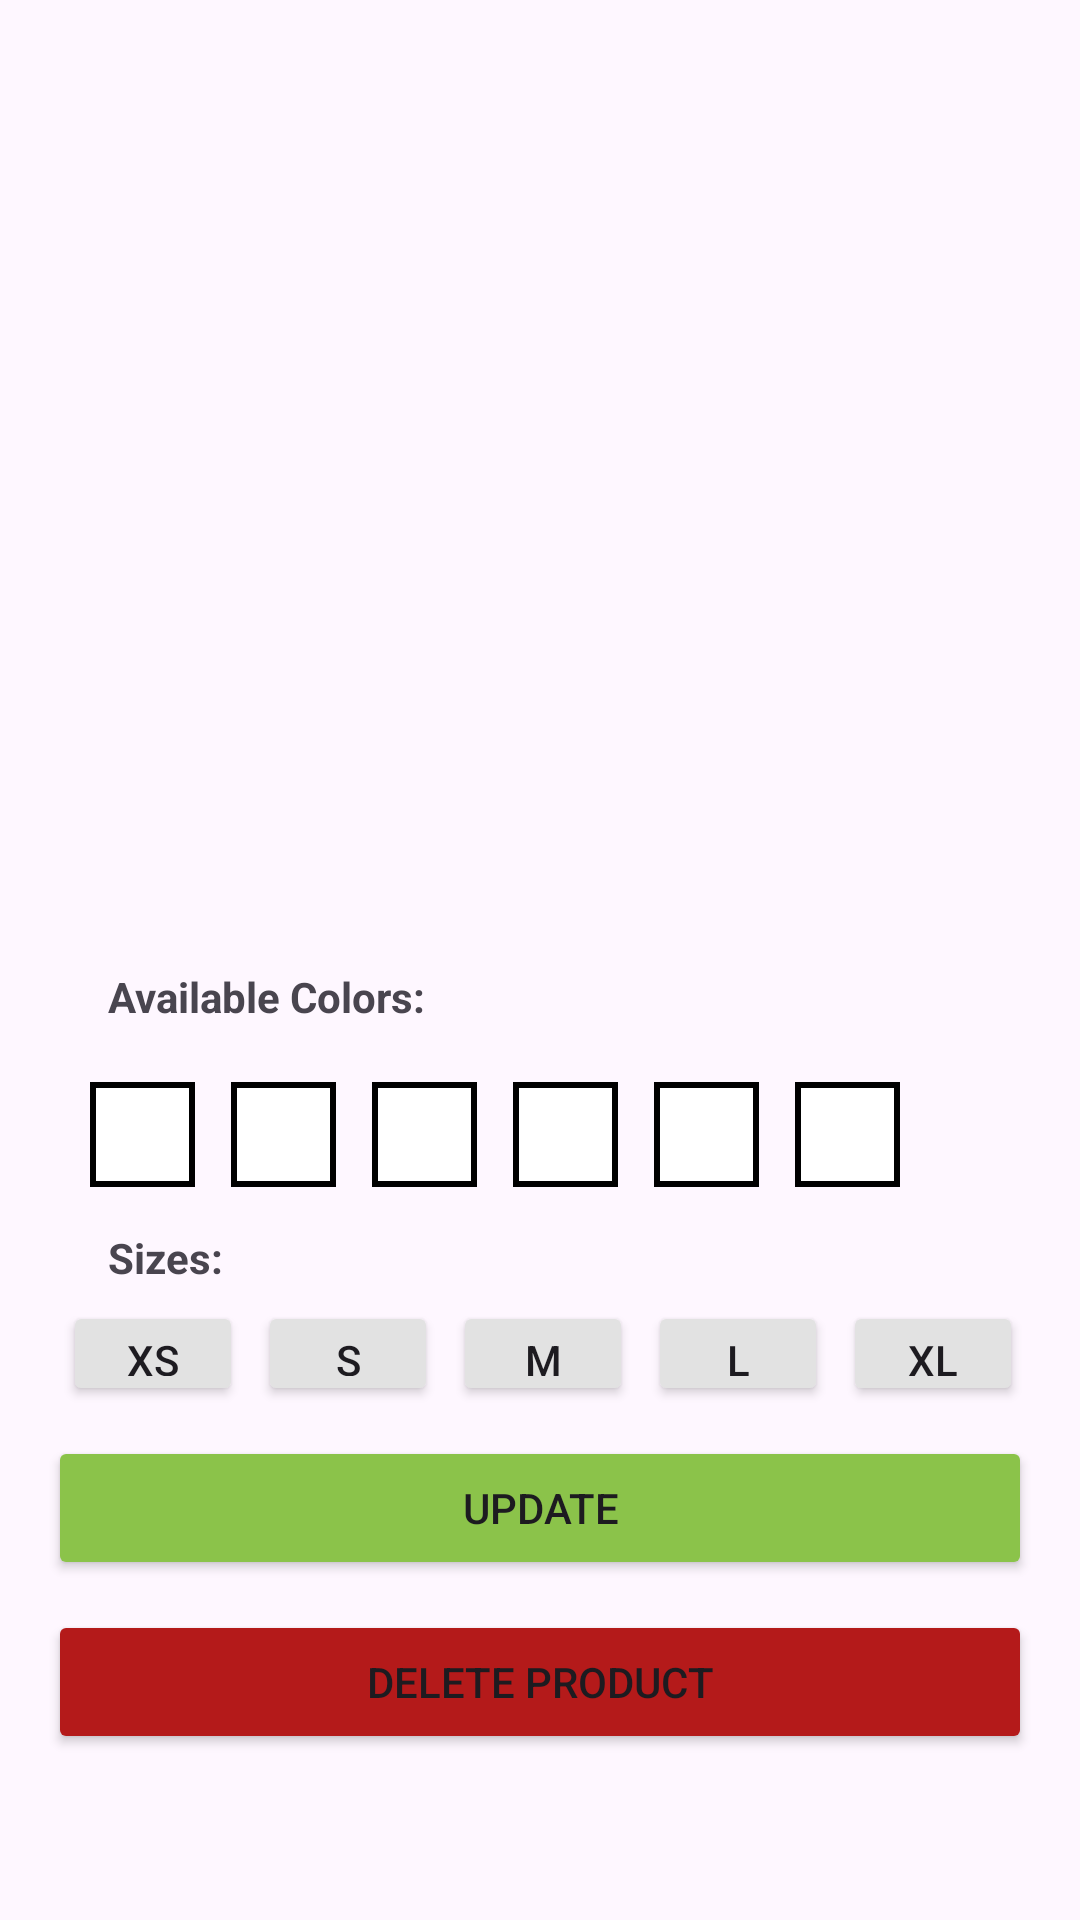

Produce the Android XML layout that renders to this screen, including the resource entries it uses.
<!-- AndroidManifest.xml: application theme Theme.ShoppyGo -->
<!-- res/layout/product_item.xml -->
<?xml version="1.0" encoding="utf-8"?>
<LinearLayout xmlns:android="http://schemas.android.com/apk/res/android"
    xmlns:app="http://schemas.android.com/apk/res-auto"
    xmlns:tools="http://schemas.android.com/tools"
    android:layout_width="match_parent"
    android:layout_height="wrap_content"
    android:orientation="vertical"
    android:padding="16dp">

    <LinearLayout
        android:layout_width="match_parent"
        android:layout_height="wrap_content"
        android:orientation="horizontal"
        android:paddingHorizontal="10dp"
        android:layout_marginBottom="20dp">

        <ImageView
            android:id="@+id/imageProd"
            android:layout_width="170dp"
            android:layout_height="200dp"
            android:layout_marginRight="10dp"
            />

        <ImageView
            android:id="@+id/imageProd2"
            android:layout_width="170dp"
            android:layout_height="200dp"
            android:layout_marginRight="10dp"
            android:layout_marginLeft="9dp"/>

    </LinearLayout>

    <TextView
        android:id="@+id/productName"
        android:layout_width="wrap_content"
        android:layout_height="wrap_content"
        android:layout_marginHorizontal="20dp"
        android:layout_marginBottom="5dp"
        android:textStyle="bold"/>

    <TextView
        android:id="@+id/productRef"
        android:layout_width="wrap_content"
        android:layout_height="wrap_content"
        android:layout_marginHorizontal="20dp"
        android:layout_marginBottom="5dp"/>

    <TextView
        android:id="@+id/productPrice"
        android:layout_width="wrap_content"
        android:layout_height="wrap_content"
        android:layout_marginHorizontal="20dp"
        android:layout_marginBottom="5dp"
        android:textSize="25dp"/>

    <TextView
        android:layout_width="wrap_content"
        android:layout_height="wrap_content"
        android:layout_marginHorizontal="20dp"
        android:layout_marginBottom="5dp"
        android:text="Available Colors: "
        android:textStyle="bold"/>

    <LinearLayout
        android:orientation="horizontal"
        android:layout_width="match_parent"
        android:layout_height="wrap_content"
        android:padding="8dp">

        <ImageView
            android:id="@+id/colorWhite"
            android:layout_width="35dp"
            android:layout_height="35dp"
            android:layout_margin="6dp"
            android:background="@drawable/color_square"/>

        <ImageView
            android:id="@+id/colorBlack"
            android:layout_width="35dp"
            android:layout_height="35dp"
            android:layout_margin="6dp"
            android:background="@drawable/color_square"/>

        <ImageView
            android:id="@+id/colorBrown"
            android:layout_width="35dp"
            android:layout_height="35dp"
            android:layout_margin="6dp"
            android:background="@drawable/color_square"/>

        <ImageView
            android:id="@+id/colorGreen"
            android:layout_width="35dp"
            android:layout_height="35dp"
            android:layout_margin="6dp"
            android:background="@drawable/color_square"/>

        <ImageView
            android:id="@+id/colorGray"
            android:layout_width="35dp"
            android:layout_height="35dp"
            android:layout_margin="6dp"
            android:background="@drawable/color_square"/>

        <ImageView
            android:id="@+id/colorBeige"
            android:layout_width="35dp"
            android:layout_height="35dp"
            android:layout_margin="6dp"
            android:background="@drawable/color_square"/>

    </LinearLayout>


    <TextView
        android:layout_width="wrap_content"
        android:layout_height="wrap_content"
        android:layout_marginHorizontal="20dp"
        android:layout_marginBottom="5dp"
        android:text="Sizes: "
        android:textStyle="bold"/>

    <LinearLayout
        android:layout_width="match_parent"
        android:layout_height="wrap_content"
        android:orientation="horizontal">

        <Button
            android:id="@+id/xs"
            android:layout_width="60dp"
            android:layout_height="35dp"
            android:backgroundTint="@color/gray"
            android:layout_marginLeft="5dp"
            android:text="XS"/>

        <Button
            android:id="@+id/s"
            android:layout_width="60dp"
            android:layout_height="35dp"
            android:backgroundTint="@color/gray"
            android:layout_marginLeft="5dp"
            android:text="S"/>

        <Button
            android:id="@+id/m"
            android:layout_width="60dp"
            android:layout_height="35dp"
            android:backgroundTint="@color/gray"
            android:layout_marginLeft="5dp"
            android:text="M"/>

        <Button
            android:id="@+id/l"
            android:layout_width="60dp"
            android:layout_height="35dp"
            android:backgroundTint="@color/gray"
            android:layout_marginLeft="5dp"
            android:text="L"/>

        <Button
            android:id="@+id/xl"
            android:layout_width="60dp"
            android:layout_height="35dp"
            android:backgroundTint="@color/gray"
            android:layout_marginLeft="5dp"
            android:text="XL"/>

    </LinearLayout>

    <Button
        android:id="@+id/updatebtn"
        android:layout_width="match_parent"
        android:layout_height="wrap_content"
        android:backgroundTint="@color/green"
        android:text="Update"
        android:layout_marginTop="10dp"/>

    <Button
        android:id="@+id/deleteprodbtn"
        android:layout_width="match_parent"
        android:layout_height="wrap_content"
        android:backgroundTint="@color/red"
        android:text="Delete product"
        android:layout_marginTop="10dp"/>

</LinearLayout>
<!-- resources referenced by this layout -->
<resources>
  <color name="gray">#e2e2e2</color>
  <color name="green">#8BC34A</color>
  <color name="red">#B41A1A</color>
  <!-- drawable color_square (drawable) -->
  <?xml version="1.0" encoding="utf-8"?>
  <shape xmlns:android="http://schemas.android.com/apk/res/android"
      android:shape="rectangle">
  
      <size android:width="35dp" android:height="35dp"/>
  
      <solid android:color="#FFFFFF" />
  
      <stroke
          android:width="2dp"
          android:color="#000000"/>
  </shape>
  <style name="Theme.ShoppyGo" parent="Base.Theme.ShoppyGo" />
  <style name="Base.Theme.ShoppyGo" parent="Theme.Material3.DayNight.NoActionBar">
          
          
      </style>
</resources>
